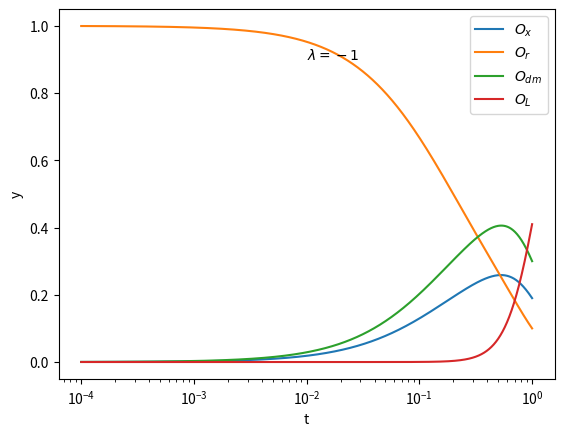

Generate this figure with matplotlib:
#!/usr/bin/env python

from scipy.integrate import odeint
from pylab import *
import matplotlib.pyplot  as pyplot


H0  = 0.7
Ox0 = 0.19
Or0 = 0.1
Om0 = 0.3
OL0 = 1-Ox0-Or0-Om0

Lambda = 0.01


def Hub2(y,t):
   return H0*H0*(OL0+y[:,0]+y[:,1]+y[:,2]) 

def deriv(y,t):
   factor = Lambda*y[0]/(t*H0*(OL0+y[0]+y[1]+y[2])**(0.5))
   return array([ -3*y[0]/t -factor, -4*y[1]/t +factor, -3*y[2]/t ])    



time= linspace(1.0,0.0001,100000)
yinit= array([Ox0, Or0, Om0])
y =odeint(deriv,yinit,time)

fig = pyplot.figure()
ax = fig.add_subplot(1,1,1)
ax.set_xscale('log')

ax.plot(time,y[:,0]*H0*H0/Hub2(y,time),label='$O_x$')
ax.plot(time,y[:,1]*H0*H0/Hub2(y,time),label='$O_r$')
ax.plot(time,y[:,2]*H0*H0/Hub2(y,time),label='$O_{dm}$')
ax.plot(time,OL0*H0*H0/Hub2(y,time),label='$O_L$')
text(0.01, .9, r'$\lambda=-1$')
legend(loc='upper right')
xlabel('t')
ylabel('y')
show()




